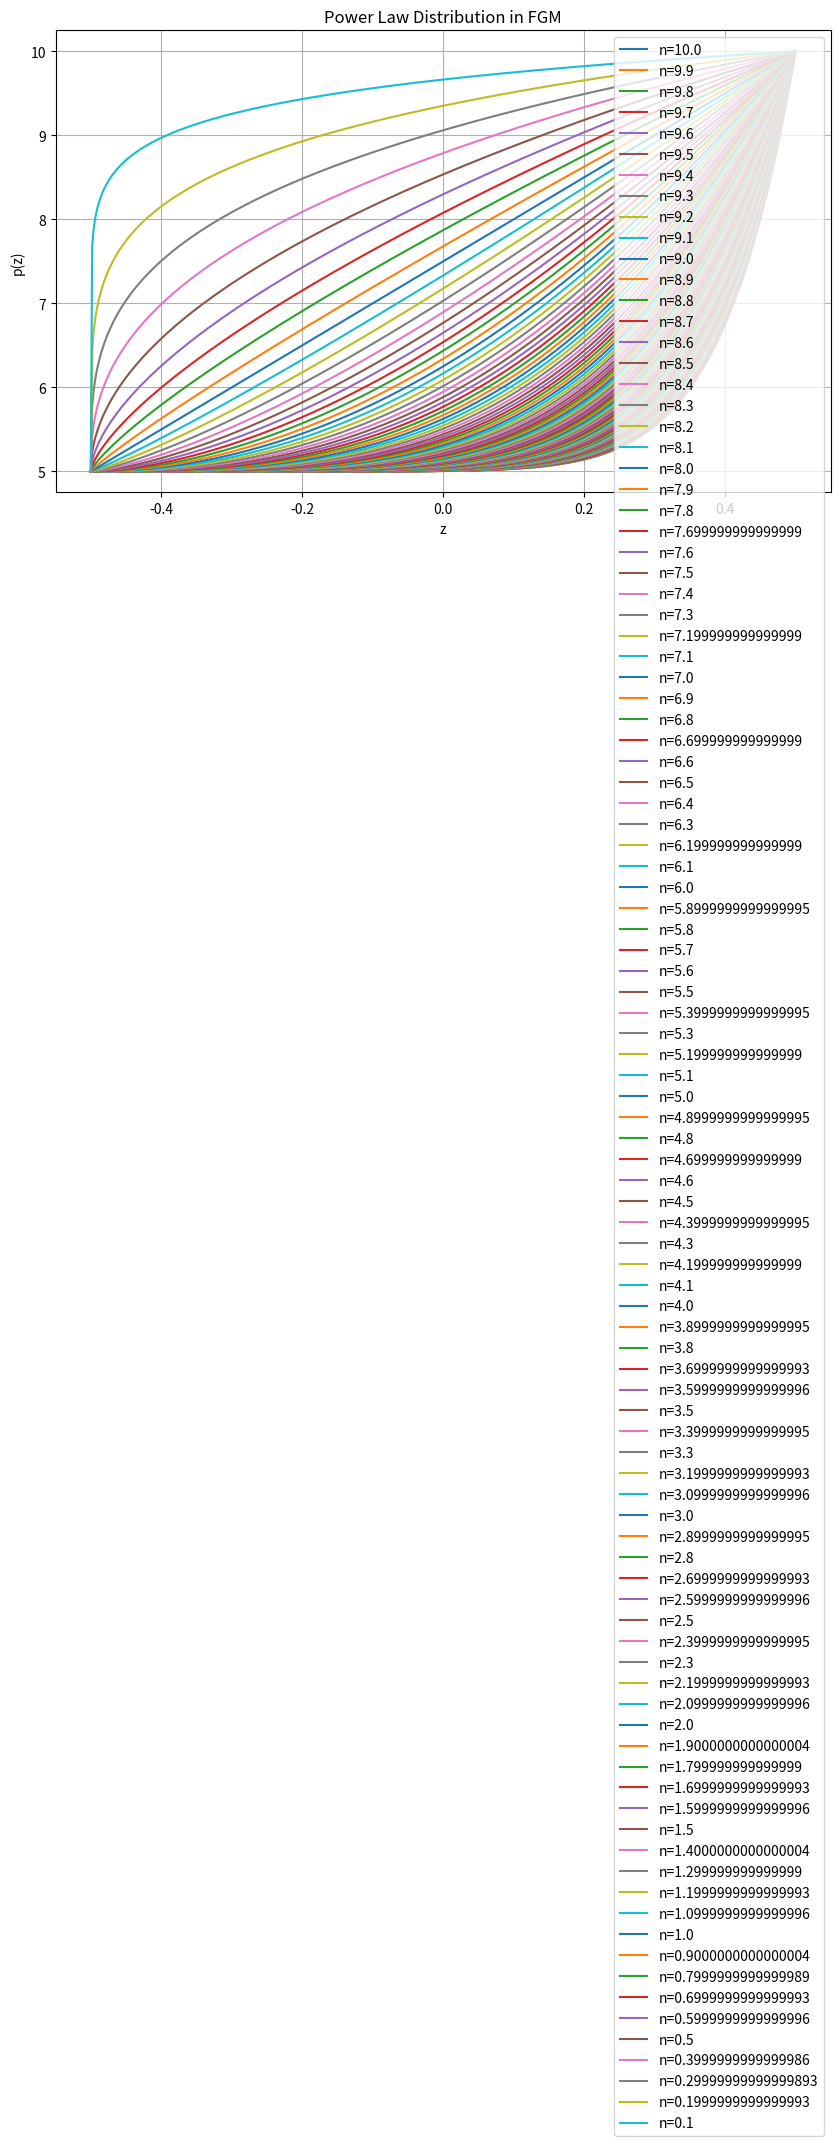

The matplotlib source for this figure:
import numpy as np
import matplotlib.pyplot as plt

pc = 10
pm = 5
h = 1

def powerlaw(z, n, pc, pm, h):
    return (pc-pm)*(0.5+z/h)**n + pm

z_values = np.linspace(-h/2, h/2, 500)

n_values = np.linspace(10, 0.1, 100)

plt.figure(figsize=(10, 6))

for n in n_values:
    p_values = powerlaw(z_values, n, pc, pm, h)
    plt.plot(z_values, p_values, label=f'n={n}')

plt.title('Power Law Distribution in FGM')
plt.xlabel('z')
plt.ylabel('p(z)')
plt.legend()
plt.grid(True)
plt.show()